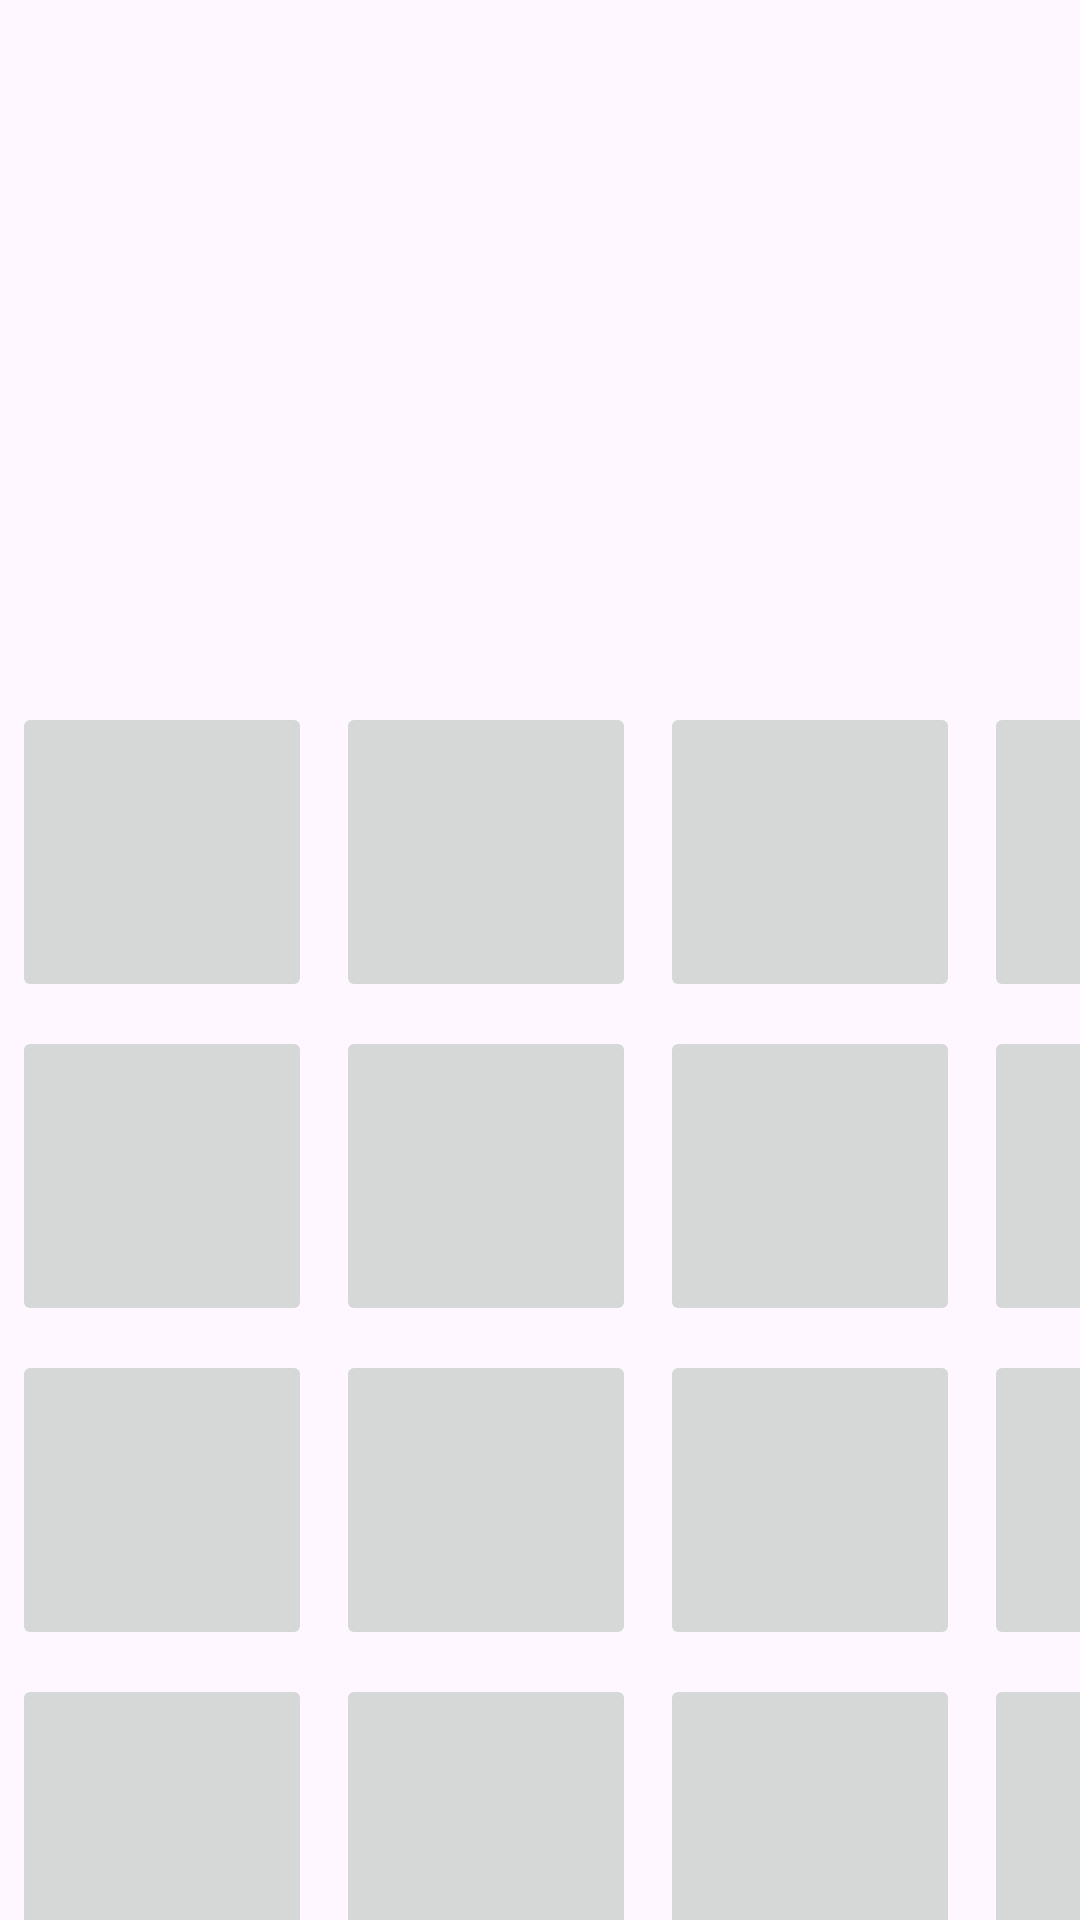

The Android layout XML behind this screen, and the referenced resources:
<!-- AndroidManifest.xml: application theme Theme.AndroidClub25Sun11 -->
<!-- res/layout/activity_game.xml -->
<?xml version="1.0" encoding="utf-8"?>
<RelativeLayout xmlns:android="http://schemas.android.com/apk/res/android"
    xmlns:app="http://schemas.android.com/apk/res-auto"
    xmlns:tools="http://schemas.android.com/tools"
    android:id="@+id/main"
    android:layout_width="match_parent"
    android:layout_height="match_parent"
    tools:context=".GameActivity">

    <LinearLayout
        android:layout_width="match_parent"
        android:layout_height="130dp"
        android:id="@+id/linearGame"
        android:orientation="horizontal"
        android:weightSum="3"

        >

        <TextView
            android:layout_width="0dp"
            android:layout_height="match_parent"
            android:layout_weight="1"
            android:id="@+id/tvGameUsername"
            android:textAlignment="center"
            android:textSize="15pt"
            />


        <TextView
            android:layout_width="0dp"
            android:layout_height="match_parent"
            android:layout_weight="1"
            android:id="@+id/tvGameWinningAmount"
            android:textAlignment="center"
            android:textSize="15pt"

            />


        <TextView
            android:layout_width="0dp"
            android:layout_height="match_parent"
            android:layout_weight="1"
            android:id="@+id/tvGameBetAmount"
            android:textAlignment="center"
            android:textSize="15pt"

            />

    </LinearLayout>


    <GridLayout
        android:layout_width="match_parent"
        android:layout_height="wrap_content"
        android:id="@+id/mainGrid"
        android:layout_below="@id/linearGame"
        android:rowCount="4"
        android:columnCount="4"
        android:layout_marginTop="100dp"
         android:useDefaultMargins="true"
        >



        <ImageButton android:id="@+id/imgBtn0" android:layout_row="0"   android:layout_column="0" android:layout_height="100dp" android:layout_width="100dp" />
        <ImageButton android:id="@+id/imgBtn1" android:layout_row="0" android:layout_column="1" android:layout_height="100dp" android:layout_width="100dp"/>
        <ImageButton android:id="@+id/imgBtn2" android:layout_row="0" android:layout_column="2" android:layout_height="100dp" android:layout_width="100dp"/>
        <ImageButton android:id="@+id/imgBtn3" android:layout_row="0" android:layout_column="3" android:layout_height="100dp" android:layout_width="100dp"/>

        <ImageButton android:id="@+id/imgBtn4" android:layout_row="1" android:layout_column="0" android:layout_height="100dp" android:layout_width="100dp"/>
        <ImageButton android:id="@+id/imgBtn5" android:layout_row="1" android:layout_column="1" android:layout_height="100dp" android:layout_width="100dp"/>
        <ImageButton android:id="@+id/imgBtn6" android:layout_row="1" android:layout_column="2" android:layout_height="100dp" android:layout_width="100dp"/>
        <ImageButton android:id="@+id/imgBtn7" android:layout_row="1" android:layout_column="3" android:layout_height="100dp" android:layout_width="100dp"/>


        <ImageButton android:id="@+id/imgBtn8" android:layout_row="2" android:layout_column="0" android:layout_height="100dp" android:layout_width="100dp"/>
        <ImageButton android:id="@+id/imgBtn9" android:layout_row="2" android:layout_column="1" android:layout_height="100dp" android:layout_width="100dp"/>
        <ImageButton android:id="@+id/imgBtn10" android:layout_row="2" android:layout_column="2" android:layout_height="100dp" android:layout_width="100dp"/>
        <ImageButton android:id="@+id/imgBtn11" android:layout_row="2" android:layout_column="3" android:layout_height="100dp" android:layout_width="100dp"/>

        <ImageButton android:id="@+id/imgBtn12" android:layout_row="3" android:layout_column="0" android:layout_height="100dp" android:layout_width="100dp"/>
        <ImageButton android:id="@+id/imgBtn13" android:layout_row="3" android:layout_column="1" android:layout_height="100dp" android:layout_width="100dp"/>
        <ImageButton android:id="@+id/imgBtn14" android:layout_row="3" android:layout_column="2" android:layout_height="100dp" android:layout_width="100dp"/>
        <ImageButton android:id="@+id/imgBtn15" android:layout_row="3" android:layout_column="3" android:layout_height="100dp" android:layout_width="100dp"/>



    </GridLayout>

    <Button
        android:layout_width="200dp"
        android:layout_height="80dp"
        android:id="@+id/btnGamePlayCashOut"
        android:layout_below="@id/mainGrid"
        android:layout_marginTop="80dp"
        android:layout_centerHorizontal="true"
        android:text="@string/cash_out"

        />
</RelativeLayout>
<!-- resources referenced by this layout -->
<resources>
  <string name="cash_out">Cash Out</string>
  <style name="Theme.AndroidClub25Sun11" parent="Theme.MaterialComponents.DayNight.DarkActionBar">
          
          <item name="colorPrimary">@color/purple_500</item>
          <item name="colorPrimaryVariant">@color/purple_700</item>
          <item name="colorOnPrimary">@color/white</item>
          
          <item name="colorSecondary">@color/teal_200</item>
          <item name="colorSecondaryVariant">@color/teal_700</item>
          <item name="colorOnSecondary">@color/black</item>
          
          <item name="android:statusBarColor">?attr/colorPrimaryVariant</item>
          
      </style>
  <color name="purple_500">#FF6200EE</color>
  <color name="purple_700">#FF3700B3</color>
  <color name="white">#FFFFFFFF</color>
  <color name="teal_200">#FF03DAC5</color>
  <color name="teal_700">#FF018786</color>
  <color name="black">#FF000000</color>
</resources>
